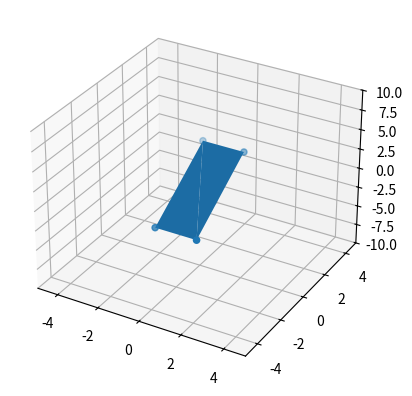

Here is the Python script that generated this plot:
import matplotlib
import matplotlib.pyplot as plt

fig = plt.figure()
ax = fig.add_subplot(111,projection="3d")
# matplotlib 把一列，作为一个点。如下：

x = [1,-1,-1,1]
y = [2,2,-2,-2]
z = [3,3,-3,-3]

ax.plot_trisurf(x,y,z)
ax.scatter(x,y,z)

ax.set_xlim3d([-5,5])
ax.set_ylim3d([-5,5])
ax.set_zlim3d([-10,10])

# Would be best, if could show the x,y,z axes...

plt.show()

# LIST THE ROTATION MATRICES
# Anticlockwise:
# rotation along x-axis: [(1,0,0),(0,cosa,sina),(0,-sina,cosa)]
# rotation along y-axis: [(cosa,0,-sina),(0,1,0),(sina,0,cosa)]
# rotation along z-axis: [(cosa,sina,0),(-sina,cosa,0),(0,0,1)]
# Clockwise:
# rotation along x-axis: change theta into -theta